pico-8 play session: hold ← + tap ❎

[t = 1 s] hold ← ~1s, tap ❎ ~2×
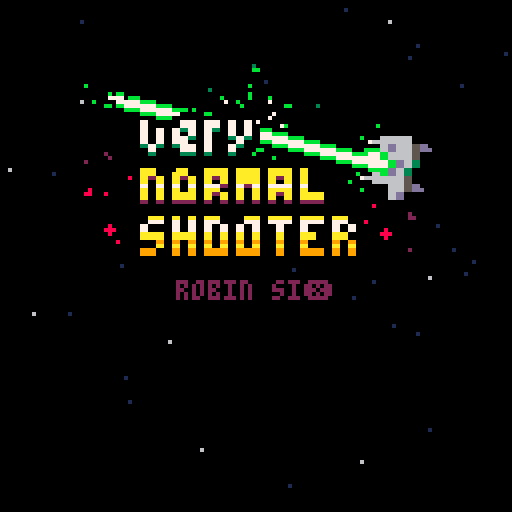
[t = 2 s] hold ← ~2s, tap ❎ ~4×
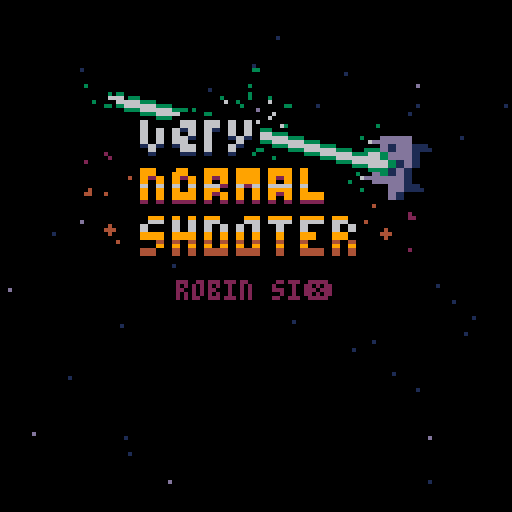

pico-8 cartridge
version 33
__lua__
-- ⌂ main

-- [todo]
-- collisions inter bullets.
-- enemy bullets collisions.
			-- enemy friendly fire?
-- laser destroy enemy bullets.
-- enemy using laser.
			-- need a charging feedback.
-- sfx.
-- music?

function _init()
		gstate=0
		screenfade_init()
		mainmenu_init()
end

function _update60()
		if gstate==0 then
				mainmenu_update()
		elseif gstate==1 then
				game_update()
		elseif gstate==2 then
				gameover_update()
		end
end

function _draw()
		cls(0)
		update_fade()
				
		if gstate==0 then
				mainmenu_draw()
		elseif gstate==1 then
				game_draw()
		elseif gstate==2 then
				gameover_draw()
		end
end


function mainmenu_init()
		startcolseq={7,6,5,6}
		startcoltimer=0
		stars_init()
		
		start_pressed=false
		fade_perc_target=0
end

function mainmenu_update()
		stars_update()
		startcoltimer+=1
		
		if btn(❎) 
	 and not fading
	 and nofade_timer>60
	 then
				fade_perc_target=1
				start_pressed=true
		elseif not fading
		and start_pressed
		and nofade_timer>10
		then
				gstate=1
		  game_init()
		end
end

function mainmenu_draw()
		stars_draw()
		rectfill(39,28,86,64,0)
		spr(165,20,16,11,6) -- logo.
		print("robin si❎",44,70,2)
		
		if not fading 
		and nofade_timer>60
		then
				local _c=table_mod(startcolseq,startcoltimer,5,0)
				print("press ❎ to start",30,100,_c)
		end
end


function game_init()
		fade_perc_target=0
		scr=0
		
		pl_init()
		bullets_init()
		enms_init()
		bonus_init()
		stars_init()
end		

function game_update()
		pl_update()
		bullets_update()
		enms_update()
		bonus_update()
		bullets_collision()
		pl_collision()
		stars_update()
		shake_update()
		ptcs_update()
end

function game_draw()
		if not screenflash_draw() then
				stars_draw()
				bullets_draw()
				laser_draw()
				pl_draw()
				enms_draw()
				bonus_draw()
				ptcs_draw()
		end
		
		gui_draw()
end


function gameover_init()
		gstate=2
		enms_killall()
		bonus_clear()
		nofade_timer=0
		
		retry_pressed=false
		exit_pressed=false
end

function gameover_update()
		stars_update()
		shake_update()
		ptcs_update()
		
		startcoltimer+=1

		if nofade_timer>210 then
				if btn(❎) then
				  retry_pressed=true
						fade_perc_target=1
				elseif btn(🅾️) then
				  exit_pressed=true
						fade_perc_target=1
				end
		end
		
		if fade_perc==1 then
				if retry_pressed then
						gstate=1
						game_init()
				elseif exit_pressed then
						gstate=0
						mainmenu_init()
				end
		end
end

function gameover_draw()
		stars_draw()
		ptcs_draw()
		gui_draw()
		
		if nofade_timer>210 then
				local _c=table_mod(startcolseq,startcoltimer,5,0)
				print("press ❎ to retry",30,56,_c)
		  print("press 🅾️ to exit",32,66,5)
		end
end
-->8
-- 웃 player.

function pl_init()
		pl_spd=1
		pl_healthmax=5
		pl_health=pl_healthmax
		pl_dead=false
		pl_spdboost_incr=0.5
		pl_dmgflash_timer=0
		
		pl={x=60,y=90,spd=pl_spd}
end

function pl_update()
		if (pl_dmgflash_timer>0) pl_dmgflash_timer-=1

		if (pl_dead) return
		pl_move()
		pl_shoot()
end

function pl_draw()
		if (pl_dead) return
		
		local _s=1
		if is_laser_on() then
				_s=3
		elseif curr_bns[2] then
				_s=2
		end
  
  spr(_s,pl.x,pl.y)
end

function pl_move()
  -- [todo] normalize.
		if (btn(➡️)) pl.x+=pl.spd
	 if (btn(⬅️)) pl.x-=pl.spd
		if (btn(⬆️)) pl.y-=pl.spd
		if (btn(⬇️)) pl.y+=pl.spd

		-- screen clamp.
		pl.x=mid(0,pl.x,120)
		pl.y=mid(8,pl.y,120)
end

function pl_shoot()
		if (pl_dead) return
		
		if btnp(❎)
		and not is_laser_on()
		then
				bullets_add()
				
				-- [todo] different ptcs per bullet type.
				for i=0,2 do
						ptcs_add(pl.x+4,
															pl.y-2,
															-2+rnd(4),
															-2+rnd(4),
															8,
															{10,9,8,2},
															rnd(3,6))
				end
		end
end

function pl_dmg(_d)
		pl_health=max(0,pl_health-_d)
		
		-- game over.
		if pl_health==0 then
				pl_dead=true
				gameover_init()
				
				for i=0,4 do
						ptcs_add(pl.x,
															pl.y,
															-8+rnd(16),
															-8+rnd(16),
															rnd(32)+32,
															{10,1,9,8,2,5,1},
															rnd(10,16))
				end
				
				shake_set(0.2)
		end
		
		pl_dmgflash_timer=2
end

function pl_heal(_h)
		pl_health=min(pl_healthmax,pl_health+_h)
end

function pl_spdboost()
		pl.spd=pl_spd+pl_spdboost_incr
end

function pl_collision()
		-- enemies.
		for e in all(enms) do
				if (abs(e.x-pl.x)<5)
				and (abs(e.y-pl.y)<5)
				then
						del(enms,e)
						shake_add(0.15)
						pl_dmg(1)
						if (pl_health>0) then	
								pl.y+=2 -- recoil.
								for i=0,6 do
										ptcs_add(pl.x+2,
																			pl.y+2,
																			-3+rnd(6),
																			-3+rnd(6),
																			36,
																			{10,1,9,8,2,2,2,1},
																			rnd(8,16))
								end
						end
				end
		end
		
		-- bonus.
		for b in all(bns) do
				if (abs(b.x-pl.x)<6)
				and (abs(b.y-pl.y)<6)
				then
						bonus_pickup(b)
				end
		end
end

function scr_add(_s)
		scr+=_s
		
		-- add enemies.
		if scr>1000
		and enms_cats_availables==1
		then
				enms_cats_availables=2
		end
end
-->8
-- 🅾️ bullets.

function bullets_init()
		bls={}
		bls_enms={}
		
		bls_cats={}
		add(bls_cats,{spd=2.3,delay=6}) -- base.
		add(bls_cats,{spd=5,delay=10}) -- piercing.
		add(bls_cats,{spd=3,delay=16})	-- exploding.
		
		curr_bls=nil		
		curr_bls_cat=1
		bls_setcat(curr_bls_cat)

		bls_explosion={x=0,y=0,t=0}
end

function bullets_draw()
		for b in all(bls) do
				spr(3+b.cat,b.x,b.y)
		end
		
		for b in all(bls_enms) do
				spr(7,b.x,b.y)
		end
		
		if bls_explosion.t>0 then
				if bls_explosion.t>2 then
				  circfill(bls_explosion.x,bls_explosion.y,25,7)
				else
				  circfill(bls_explosion.x,bls_explosion.y,25,1)
				end
				
				bls_explosion.t-=1
		end
end

function bls_setcat(_c)
		curr_bls_cat=_c
		curr_bls=bls_cats[_c]
		poke(0x5f5c,curr_bls.delay)
		poke(0x5f5d,curr_bls.delay)
end

function bullets_update()
	 -- player.
		for b in all(bls) do
				b.y-=b.spd
				if (b.y<0) del(bls,b)
		end
		
		-- enemies.
		for b in all(bls_enms) do
				b.y+=b.spd
				if (b.y>128) del(bls_enms,b)
		end
		
		laser_update()
end

function bullets_add()
		local _b={x=pl.x,y=pl.y-2,spd=curr_bls.spd,cat=curr_bls_cat}
		add(bls,_b)
end

function bullets_enms_add(_e)
		local _b={x=_e.x,y=_e.y+8,spd=1.8}
		add(bls_enms,_b)
end

function laser_update()
		if not is_laser_on() then
				return
		end
		
		for e in all(enms) do
				if abs(e.x-pl.x)<4
				and e.y<pl.y
				then
						scr_add(e.scr)
						del(enms,e)
						enms_spawn()
						for i=0,6 do
								ptcs_add(e.x+4,
																	e.y-2,
																	-5+rnd(10),
																	-5+rnd(10),
																	40,
																	{3,1,11,2,13,3,1},
																	3+rnd(3))
						end
				end
		end

		shake_set(0.06)
		for i=0,3 do
				ptcs_add(pl.x+4,
													pl.y-2,
													-4+rnd(8),
													-4+rnd(8),
													4+rnd(4),
													{7,7,11,3,5},
													2+rnd(2))
		end
end

function laser_draw()
		if not is_laser_on() then
				return
		end
		
		laser_sparks={}
		local _yoffset=ceil(pl.y/10)+1
		local _yoffsetmax=(128/10)+1
		
		for i=0,_yoffset do
				local _pt={
						x=pl.x+(-2+rnd(12)),
						y=pl.y-_yoffsetmax*i}
						
				if (i==0) _pt.x=pl.x+4
				add(laser_sparks,_pt)
		end
		
		for i=1,#laser_sparks-2 do
				local _pt=laser_sparks[i]
				local _ptnext=laser_sparks[i+1]
				line(_pt.x,_pt.y,_ptnext.x,_ptnext.y,11)
		end
		
		rectfill(pl.x+2,pl.y+4,pl.x+5,0,11)
		rectfill(pl.x+3,pl.y+4,pl.x+4,0,7)
end

function bullets_collision()
	for b in all(bls) do
	
			-- enemies.
			for e in all(enms) do
					if (abs(e.x-b.x)<6)
					and (abs(e.y-b.y)<4)
					then
							scr_add(e.scr)
							del(enms,e)
							enms_spawn()
							bonus_try_add(e.x,e.y)
							
							if b.cat==1 then
									on_base_bullet_hit(b)
							elseif b.cat==2 then
									on_piercing_bullet_hit(b)
							elseif b.cat==3 then
									on_exploding_bullet_hit(b)
							end
							
							goto continue
					end
			end
	
	::continue::
	end
end

function on_base_bullet_hit(_b)
		del(bls,_b)

		shake_set(0.08)
		for i=0,3 do
				ptcs_add(_b.x+4,
													_b.y-2,
													-4+rnd(8),
													-4+rnd(8),
													24,
													{7,8,4,2,1},
													3+rnd(3))
		end
end

function on_piercing_bullet_hit(_b)
		shake_set(0.12)
		for i=0,4 do
				ptcs_add(_b.x+4,
													_b.y-8,
													-4+rnd(8),
													-4+rnd(8),
													48,
													{7,1,12,13,1,1},
													5+rnd(3))
		end
end

function on_exploding_bullet_hit(_b)
		del(bls,_b)
		bls_explosion={x=_b.x,y=_b.y,t=4}
		
		for e in all(enms) do
				-- [todo] radius detection.
				if (abs(e.x-_b.x)<24)
				and (abs(e.y-_b.y)<24)
				then
						scr_add(e.scr)
						del(enms,e)
						enms_spawn()
				end
		end

		shake_set(0.2)
		for i=0,10 do
				ptcs_add(_b.x+4,
													_b.y-4,
													-6+rnd(12),
													-6+rnd(12),
													16+rnd(32),
													{7,1,10,9,8,10,2,2,1},
													1+rnd(15))
		end
end
-->8
-- 🐱 enemies.

function enms_init()
  enms={}
		enms_cats={}
		enms_cats_availables=1
		
		add(enms_cats,{cat=0,
																	spdmin=0.2,
												     spdmax=0.6,
												     scr=10,
												     drop=0.8})
															     
		add(enms_cats,{cat=1,
		               spdmin=0.4,
												     spdmax=0.4,
												     scr=50,
												     drop=0.2})

		for i=0,14 do
				enms_spawn()
		end
end

function enms_update()
		for e in all(enms) do
				e.y+=e.spd
				if e.y>128 then
						del(enms,e)
						enms_spawn()
				end
				
				-- shooting enemies.
				if e.cat==1 then
				  if e.lifetime%120==0 then
				  		bullets_enms_add(e)
				  end
				end
				
				e.lifetime+=1
		end
end

function enms_draw()
		for e in all(enms) do
				spr(49+e.cat,e.x,e.y)
		end
end

function enms_rnd_drop()
		local _sum=0
		for i=1,enms_cats_availables do
		  _sum+=enms_cats[i].drop
		end
		
		local _pick=rnd(_sum)
		_sum=0
		
		for e in all(enms_cats) do
		  _sum+=e.drop
		  if _pick<_sum then
		    return e
		  end
		end
		
		return nil
end

function enms_spawn()
		local _e=enms_rnd_drop()

		local _newenm={
		  cat=_e.cat,
				x=8+rnd(112),
				y=-100+rnd(80),
				spd=_e.spdmin+rnd(_e.spdmax-_e.spdmin),
				sprindex=_e.sprindex,
				scr=_e.scr,
				lifetime=0}
						
		add(enms,_newenm)
end

function enms_killall()
		enms={}
end
-->8
-- ♥ bonus.

function bonus_init()
		bns={}
	
		bns_durs={0,180,300,300,180}
		
		curr_bns={}
		bns_timers={}
		for i=1,#bns_durs do
				add(curr_bns,false)
				add(bns_timers,0)
		end
		
		-- 1=health.
		-- 2=spd up.
		-- 3=piercing bullets.
		-- 4=exploding bullets.
		-- 5=laser.
		bns_drop={1,2,2,2,2,3,3,3,4,4,5,5}
end

function bonus_update()
		for b in all(bns) do
				b.y+=b.spd
				if (b.y>128) del(bonus,b)
		end
		
		-- timers.
		for i=1,#bns_timers do
				if bns_timers[i]>0 then
						bns_timers[i]-=1
						if bns_timers[i]==0 then
								curr_bns[i]=false
						
								-- specific to each bonus.
								if i==2 then
										pl.spd=pl_spd
										for i=0,3 do
												ptcs_add(pl.x+2,
																					pl.y+2,
																					-4+rnd(8),
																					-4+rnd(8),
																					24,
																					{10,1,9,12,1},
																					rnd(6,14))
										end
								elseif i==3 or i==4 then
										bls_setcat(1)
								end
						end
				end
		end
end

function bonus_draw()
		for b in all(bns) do
			 spr(16+b.cat,b.x,b.y)
		end
end

function bonus_try_add(_x,_y)
		if (rnd(4)>1) return
	
		local _cat=bonus_rnd_drop()
		b={x=_x,y=_y,spd=0.75,cat=_cat}
		add(bns,b)
end

function bonus_rnd_drop()
		return bns_drop[ceil(rnd(#bns_drop))]
end

function bonus_clear()
		for i=2,#bns_timers do
			 bns_timers[i]=0
			 curr_bns[i]=false
		end
end

function bonus_pickup(_b)
		if _b.cat==1 then
				pl_heal(1)
				for i=0,3 do
						ptcs_add(_b.x+2,
															_b.y+2,
															-4+rnd(8),
															-4+rnd(8),
															24,
															{8,2,1},
															rnd(8,10))
				end
		elseif _b.cat==2 then
				pl_spdboost()
				for i=0,6 do
						ptcs_add(_b.x+2,
															_b.y+2,
															-8+rnd(16),
															-8+rnd(16),
															14,
															{10,9,10,9,12,1},
															rnd(4,12))
				end
				shake_add(0.07)
		elseif _b.cat==3 then
				bls_setcat(2)
				bns_timers[4]=0
				curr_bns[4]=false
				for i=0,4 do
						ptcs_add(_b.x+2,
															_b.y+2,
															-5+rnd(10),
															-5+rnd(10),
															22,
															{12,13,13,6,1,1},
															rnd(5,9))
				end
		elseif _b.cat==4 then
				bls_setcat(3)
				bns_timers[3]=0
				curr_bns[3]=false
				for i=0,4 do
						ptcs_add(_b.x+2,
															_b.y+2,
															-5+rnd(10),
															-5+rnd(10),
															22,
															{8,9,10,6,2,2,1},
															rnd(5,9))
				end
		elseif _b.cat==5 then
				bns_timers[3]=0
				bns_timers[4]=0
				curr_bns[3]=false
				curr_bns[4]=false
				bls_setcat(1)
		end
		
		if (_b.cat>1) curr_bns[_b.cat]=true
		bns_timers[_b.cat]=bns_durs[_b.cat]
		del(bns,_b)
end

function is_laser_on()
		return curr_bns[5]
end
-->8
-- ★ stars.

function stars_init()
		stars={}
		stars_spd_mult=1
		stars_clear_step=4
		stars_clear_timer=0
		
		-- slow stars.
		for i=1,24 do
				local _s={x=rnd(128),
														y=rnd(128),
														spd=rnd(0.4)+0.8,
														col=1}
							
				add(stars,_s)
		end
		
		-- fast stars.
		for i=1,9 do
				local _s={x=rnd(128),
														y=rnd(128),
														spd=rnd(1.3)+1.8,
														col=6}
							
				add(stars,_s)
		end
end

function stars_update()
		if gstate==2 then
				stars_spd_mult*=0.96
				
				if stars_clear_timer==0 then
						del(stars,stars[ceil(rnd(#stars))])
						stars_clear_timer=stars_clear_step
				else
				  stars_clear_timer-=1
				end
		end

		local _lasermult=1
		if gstate==1 then
				if (is_laser_on()) _lasermult=2
		end
		
		for s in all(stars) do
				s.y+=s.spd*stars_spd_mult*_lasermult
				if s.y>128 then
						s.x=rnd(128)
						s.y=0
				end
		end
end

function stars_draw()
		for s in all(stars) do
				pset(s.x,s.y,s.col)
		end
end
-->8
-- ⧗ feedback.

shake=0
ptcs={}

function shake_set(_s)
		shake=mid(0,_s,1)
end

function shake_add(_s)
		shake_set(shake+_s)
end

function shake_update()
		local _x=(6-rnd(12))*shake
		local _y=(6-rnd(12))*shake
		camera(_x,_y)
		shake*=0.95
		if (shake<0.05) shake=0
end

function ptcs_add(_x,_y,_dx,_dy,_agemax,_colseq,_size)
		local _p=
		{
				x=_x,
				y=_y,
				dx=_dx,
				dy=_dy,
				age=0,
				agemax=_agemax,
				colseq=_colseq,
				size=_size,
				init_size=_size
		}
	
	add(ptcs,_p)
end

function ptcs_update()
		local pt
		for p=#ptcs,1,-1 do
			 _p=ptcs[p]
			 _p.age+=1
			 if _p.age>_p.agemax then
			  	del(ptcs,_p)
			 else
				 	_p.col=_p.colseq[
				 		1+flr((_p.age/_p.agemax)*#_p.colseq)]
		 	 	
				 	-- move particles.
				 	_p.x+=_p.dx
				 	_p.y+=_p.dy
				 	
				 	-- shrink.
				 	_p.size=(1-(_p.age/_p.agemax))*_p.init_size
			 	 
			 	 -- brake.
			 	 _p.dx*=0.75
			 	 _p.dy*=0.75
		 	end
		end
end

function ptcs_draw()
		for pt in all(ptcs) do
				circfill(pt.x,pt.y,pt.size,pt.col)
		end
end

function screenflash_draw()
		if pl_dmgflash_timer>0 then
				cls(8)
				return true
		end
				
		if bns_timers[5]>=bns_durs[5] then
				if bns_timers[5]>=bns_durs[5]-1 then
						cls(7)
				else
						cls(3)
				end
				return true
		end
		
		return false
end
-->8
-- ▤ gui.

lowhealthsprseq={17,34,35}
lowhealthsprtimer=0

function gui_draw()
		rectfill(-4,-4,132,7,0)
		gui_draw_health()
		gui_draw_scr()
		gui_draw_bonus()
end

function gui_draw_health()
  for i=1,pl_healthmax do
  		local _s=17
  		if i>pl_health then
  		  _s=33
  		elseif pl_health==1 then
				  lowhealthsprtimer+=1
				  _s=table_mod(lowhealthsprseq,lowhealthsprtimer,5,0)
  		end
  		
  		spr(_s,(i-1)*6+1,1)
  end
end

function gui_draw_scr()
		local l=#tostr(scr)
		print(scr,124-(l-1)*4,1,7)

		-- leading zeros.
		for i=1,10-l do
				print("0",124-((l-1)*4)-(i*4),1,1)
		end
end

function gui_draw_bonus()
		for i=2,#curr_bns do
				local _x=22+10*i
				if curr_bns[i] then
						spr(16+i,_x,1)
						
						-- timer.
						local _xa=_x-1
						local _xb=_x+5
						local _xend=lerp(
																		_xa,
																		_xb,
																		bns_timers[i]/bns_durs[i])
						
						line(_xa,7,_xend,7,6)
				else
						spr(22,_x,1)
				end
		end
end
-->8
-- tools.

function lerp(_a,_b,_t)
	 return _a*(1-_t)+_b*_t
end

function table_mod(_table,_timer,_rate,_offset)
	 return _table[flr((_timer+_offset)/_rate)%#_table+1]
end



-- screen fade.

function screenfade_init()
		fading=false
		fade_timer=0
		fade_perc=1
		fade_perc_target=1
		nofade_timer=0
end

function update_fade()
	 fading=fade_perc!=fade_perc_target
		if fading then
				nofade_timer=0
				fade_timer+=0.5
			 if fade_timer>2 then
				 	fade_perc=mid(0,fade_perc+0.2*sgn(fade_perc_target-fade_perc),1)
				 	fade_timer=0
			 end
			 
			 fade_pal(fade_perc)
		else
		  nofade_timer+=1
		end
end

function fade_pal(_perc)
		local _p=flr(mid(0,_perc,1)*100)
		local _kmax,_c
		local _dpal={
		 0,1,1,2,1,13,6,4,4,9,3,16,1,13,14}
		 
		for j=1,15 do
				_c=j
				_kmax=(_p+(j*1.46))/22
				for k=1,_kmax do
						_c=_dpal[_c]
				end
				pal(j,_c)
		end
end
__gfx__
0000000000700700007007000000000000000000000000000000000000000000000000000000000000000000000000000000000b000000000000000000000000
0000000000c00c0000a00a000000000000000000000770000000000000088000000000000000000000000000000000000000000b000000000000000000000000
00700700066006600760067007b00b7000700700000dd00000088000000880000000000000000000000000000000000300000000000000000000000000000000
000770000667c6d00767a6700737737000a00a00000dd0000089a800000880000000000000000000000000bb0000000000b000b0000000000000000000000000
00077000666dd66677699677773bb37700900900000dd00000299800000ee0000000000000000000000b07077bbbb00000070000070000000007000000000000
00700700d6666666777dd777777337770000000000011000000220000000000000000000000000000000000b00777bbbb0000000000b30000000000000000000
00000000055115500ee99ee00553355000000000000cc0000000000000000000000000000000000000000000000bb00000000000070000000000000000000000
000000000d0000d00e0000e00500005000000000000cc00000000000000000000000000000000000000000000700007707707070b00000000000000000000000
00000000880880000aaa00000dd00000000a00000bbb0000000000000000000000000000000000000000000007070737073070707bbbb0000000000000000000
0000000088888000aaa00000d7cd000008900000b773b00000000000000000000000000000000000000000000707077307003730b7777bbbb000070666600000
0000000088888000aaaa00001cc1000082220000b773b000011000000000000000000000000000000000000003730377070073000bbbb7777bbbbbb6d665d000
000000000888000000a000000110000082280000b33b30000110000000000000000000000000000000000000003000330300300000000bbbb777773366650000
00000000008000000a0000001cc10000088000000bb3000000000000000000000000000000000000000020000000000000000000000000000bbbb777bd630000
00000000000000000000000000000000000000000000000000000000000000000000000000000000000000000aa00aa00aaa0aaa0aa00a0000000b66d6300000
00000000000000000000000000000000000000000000000000000000000000000000000000000000000000000a2a0a2a0a2a0aaa0a2a0a000000666666500000
00000000000000000000000000000000000000000000000000000000000000000000000000000000000008000a0a0a0a0aa20a2a0aaa0a0000000000665d0000
00000000220220009909900077077000000000000000000000000000000000000000000000000000000088000a0a0aaa0a2a0a0a0a2a0aaa000000006d000000
00000000202020009999900077777000000000000000000000000000000000000000000000000000000000000202022202020202020202220000008000000000
00000000200020009999900077777000000000000000000000000000000000000000000000000000000000000000000000000000000000000000000000000002
000000000202000009990000077700000000000000000000000000000000000000000000000000002000000000aa0a0a0aa000aa0aaa0aaa0aa0000000000000
00000000002000000090000000700000000000000000000000000000000000000000000000000000000008000700070707070707007007000707000080000000
00000000000000000000000000000000000000000000000000000000000000000000000000000000000000000aaa0aaa0a0a0a0a00a00aa00aa0000888000000
00000000000000000000000000000000000000000000000000000000000000000000000000000000000000000009090909090909009009000909000080000000
00000000000000000000000000000000000000000000000000000000000000000000000000000000000000000990090909990999009009990909000000000000
00000000007007000070070000000000000000000000000000000000000000000000000000000000000000000000000000000000000000000000000000000000
00000000002002000020020000000000000000000000000000000000000000000000000000000000000000000000000000000000000000000000000000000000
0000000005555550dddddddd00000000000000000000000000000000000000000000000000000000000000000000000000000000000000000000000000000000
00000000556ee655dd1111dd00000000000000000000000000000000000000000000000000000000000000000000000000000000000000000000000000000000
00000000555ee5550dd55dd000000000000000000000000000000000000000000000000000000000000000000000000000000000000000000000000000000000
00000000052002500880088000000000000000000000000000000000000000000000000000000000000000000000000000000000000000000000000000000000
00000000008008000800008000000000000000000000000000000000000000000000000000000000000000000000000000000000000000000000000000000000
00000000007007000700007000000000000000000000000000000000000000000000000000000000000000000000000000000000000000000000000000000000
00000000000000000000000000000000000000000000000000000000000000000000000000000000000000000000000000000000000000000000000000000000
00000000000000000000000000000000000000000000000000000000000000000000000000000000000000000000000000000000000000000000000000000000
00000000000000000000000000000000000000000000000000000000000000000000000000000000000000000000000000000000000000000000000000000000
00000000000000000000000000000000000000000000000000000000000000000000000000000000000000000000000000000000000000000000000000000000
00000000000000000000000000000000000000000000000000000000000000000000000000000000000000000000000000000000000000000000000000000000
00000000000000000000000000000000000000000000000000000000000000000000000000000000000000000000000000000000000000000000000000000000
00000000000000000000000000000000000000000000000000000000000000000000000000000000000000000000000000000000000000000000000000000000
00000000000000000000000000000000000000000000000000000000000000000000000000000000000000000000000000000000000000000000000000000000
00000000000000000000000000000000000000000000000000000000000000000000000000000000000000000000000000000000000000000000000000000000
00000000000000000000000000000000000000000000000000000000000000000000000000000000000000000000000000000000000000000000000000000000
00000000000000000000000000000000000000000000000000000000000000000000000000000000000000000000000000000000000000000000000000000000
00000000000000000000000000000000000000000000000000000000000000000000000000000000000000000000000000000000000000000000000000000000
00000000000000000000000000000000000000000000000000000000000000000000000000000000000000000000000000000000000000000000000000000000
00000000000000000000000000000000000000000000000000000000000000000000000000000000000000000000000000000000000000000000000000000000
00000000000000000000000000000000000000000000000000000000000000000000000000000000000000000000000000000000000000000000000000000000
00000000000000000000000000000000000000000000000000000000000000000000000000000000000000000000000000000000000000000000000000000000
00000000000000000000000000000000000000000000000000000000000000000000000000000000000000000000000000000000000000000000000000000000
00000000000000000000000000000000000000000000000000000000000000000000000000000000000000000000000000000000000000000000000000000000
00000000000000000000000000000000000000000000000000000000000000000000000000000000000000000000000000000000000000000000000000000000
00000000000000000000000000000000000000000000000000000000000000000000000000000000000000000000000000000000000000000000000000000000
00000000000000000000000000000000000000000000000000000000000000000000000000000000000000000000000000000000000000000000000000000000
00000000000000000000000000000000000000000000000000000000000000000000000000000000000000000000000000000000000000000000000000000000
00000000000000000000000000000000000000000000000000000000000000000000000000000000000000000000000000000000000000000000000000000000
00000000000000000000000000000000000000000000000000000000000000000000000000000000000000000000000000000000000000000000000000000000
00000000000000000000000000000000000000000000000000000000000000000000000000000000000000000000000000000000000000000000000000000000
00000000000000000000000000000000000000000000000000000000000000000000000000000000000000000000000000000000000000000000000000000000
00000000000000000000000000000000000000000000000000000000000000000000000000000000000000000000000000000000000000000000000000000000
00000000000000000000000000000000000000000000000000000000000000000000000000000000000000000000000000000000000000000000000000000000
00000000000000000000000000000000000000000000000000000000000000000000000000000000000000000000000000000000000000000000000000000000
00000000000000000000000000000000000000000000000000000000000000000000000000000000000000000000000000000000000000000000000000000000
00000000000000000000000000000000000000000000000000000000000000000000000000000000000000000000000000000000000000000000000000000000
00000000000000000000000000000000000000000000000000000000000000000000000000000000000000000000000000000000000000000000000000000000
00000000000000000000000000000000000000000000000000000000000000000000000000000000000000000000000000000000000000000000000000000000
00000000000000000000000000000000000000000000000000000000000000000000000000000000000000000000000000000000000000000000000000000000
00000000000000000000000000000000000000000000000000000000000000000000000000000000000000000000000000000000000000000000000000000000
00000000000000000000000000000000000000000000000000000000000000000000000000000000000000000000000000000000000000000000000000000000
00000000000000000000000000000000000000000000000000000000000000000000000000000000000000000000000000000000000000000000000000000000
00000000000000000000000000000000000000000000000000000000000000000000000000000000000000000000000000000000000000000000000000000000
00000000000000000000000000000000000000000000000000000000000000000000000000000000000000000000000000000000000000000000000000000000
00000000000000000000000000000000000000000000000000000000000000000000000000000000000000000000000000000000000000000000000000000000
00000000000000000000000000000000000000000000000000000000000000000000000000000000000000000000000000000000000000000000000000000000
00000000000000000000000000000000000000000000000000000000000000000000000000000000000000000000000000000000000000000000000000000000
00000000000000000000000000000000000000000000000000000000000000000000000000000000000000000000000000000000000000000000000000000000
00000000000000000000000000000000000000000000000000000000000000000000000000000000000000000000000000000000000000000000000000000000
00000000000000000000000000000000000000000000000000000000000000000000000000000000000000000000000000000000000000000000000000000000
00000000000000000000000000000000000000000000000000000000000000000000000000000000000000000000000000000000000000000000000000000000
00000000000000000000000000000000000000000000000000000000000000000000000000000000000000000000000000000000000000000000000000000000
00000000000000000000000000000000000000000000000000000000000000000000000000000000000000000000000000000000000000000000000000000000
00000000000000000000000000000000000000000000000000000000000000000000000000000000000300000000000000000000000000000000000000000000
00000000000000000000000000000000000000000000000000000000000000000000000000000000000bb0000000000000000000000000000000000000000000
00000000000000000000000000000000000000000000000000000000000000000000000000000000000000000000000000000000000000000000000000000000
00000000000000000000000000000000000000000000000000000000000000000000000000000000000000000000000000000000000000000000000000000000
00000000000000000000000000000000000000000000000000000000000000000000000000000000000000000000000000000000000000000000000000000000
00000000000000000000000000000000000000000b0000000000000000000000000000000000000000b000000000000000000000000000000000000000000000
00000000000000000000000000000000000000000000000000000000000000000000000030000000000000000000000000000000000000000000000000000000
00000000000000000000000000000000000000000000000b0bb0000000000000000000000000000000b000000000000000000000000000000000000000000000
0000000000000000000000000000000000000000000000077770bbb00000000000000000000b000000b0000b0000000000000000000000000000000000000000
0000000000000000000000000000000000000000000b00000777777bbbb00000000000000000700b000000070000000000000000000000000000000000000000
0000000000000000000000000000000000000000000000bb0bb77777777bbbb00000000000000000b0000000000bb00000030000000000000000000000000000
000000000000000000000000000000000000000000000000000bbbb77777777bbbb0b00000000000000000000000000000000000000000000000000000000000
0000000000000000000000000000000000000000000000000000000bbbb777777000000bb0000000000000007000000000000000000000000000000000000000
00000000000000000000000000000000000000000000000000000000000bbbb00000000000000000000000070000000000000000000000000000000000000000
00000000000000000000000000000000000000000000000000000007700000000777700777700770077070000000000000000000000000000000000000000000
0000000000000000000000000000000000000000000000000000000770000000077770077770077007700000007b0000000000000000000000b0000000000000
0000000000000000000000000000000000000000000000000000000770077007733770077330077007700bbb0000000000000000000000000000000000000000
0000000000000000000000000000000000000000000000000000000770077007700770077000077007700777bbbb000000000000000000000000000000000000
00000000000000000000000000000000000000000000000000000007700770077773300770000337733007777777bbbb00000000000000b00006666666600000
0000000000000000000000000000000000000000000000000000000770077007777000077000000770000bbb77777777bbbb0000000000007666666666600000
0000000000000000000000000000000000000000000000000000000337733003377770077000077330000000bbbb77777777bbbb0000000000066dd666655dd0
000000000000000000000000000000000000000000000000000000000770000007777007700007700000bb000000bbbb77777777bbbb000bbbb66dd666655ddd
00000000000000000000000000000000000000000000002000000000033000000333300330000330000b000000000000bbbb77777777bbbb777bb66666655000
0000000000000000000000000000000000000000000000020000000000000000000000000000000000000000b00000000000bbbb77777777777bb66666655000
00000000000000000000000000000000000000000200000000000000000000000000000000000000000000000000000000000000bbbb777777777bbdd6633000
000000000000000000000000000000000000000000000000000000000000000000000000000000000000000000000000000000000000bbbb77777bbdd6633000
0000000000000000000000000000000000000000000000000000000aaaa00000aaa0000aaaaaa00aaaaaa00aaaaaa00aa000000000000000bbbbbdd663300000
0000000000000000000000000000000000000000000000000000000aaaa0000aaaa0000aaaaaa00aaaaaa00aaaaaa00aa000000000000b00066bbdd663300000
0000000000000000000000000000000000000000000000000000800aa22aa00aa22aa00aa22aa00aaaaaa00aa22aa00aa0000000000000766666666665500000
0000000000000000000000000000000000000000000000000000000aa00aa00aa00aa00aa00aa00aaaaaa00aa00aa00aa0000000000b00000666666665500000
000000000000000000000000000000000000000000000000000000077007700770077007777220077227700777777007700000000000000000000666655dd000
0000000000000000000000000000000000000000008000000000000aa00aa00aa00aa00aaaa0000aa00aa00aaaaaa00aa0000000000000b000000666655ddd00
0000000000000000000000000000000000000000088000800000000aa00aa00aaaaaa00aa22aa00aa00aa00aa22aa00aaaaaa000000000000000066dd0000000
0000000000000000000000000000000000000000000000000000000aa00aa00aaaaaa00aa00aa00aa00aa00aa00aa00aaaaaa000000000000000066dd0000000
00000000000000000000000000000000000000000000000000000002200220022222200220022002200220022002200222222000000000000000000000000000
00000000000000000000000000000000000000000000000000000000000000000000000000000000000000000000000000000000000000000800000000000000
00000000000000000000000000000000000000000000000000000000000000000000000000000000000000000000000000000000000000000000000000000000
00000000000000000000000000000000000000000000000000000000000000000000000000000000000000000000000000000000000000000000000000200000
000000000000000000000000000000000000000000000000000000000aaaa00aa00aa00aaaa000000aaaa00aaaaaa00aaaaaa00aaaa000000000000000220000
00000000000000000000000000000000000022000000000000000000077770077007700777700000077770077777700777777007777000080000000000000000
00000000000000000000000000000000000000000000000800000007700000077007700770077007700770000770000770000007700770000000000000000000
00000000000000000000000000000000000000000000008880000007700000077007700770077007700770000770000770000007700770000000800000000000
0000000000000000000000000000000000000000000000080000000aaaaaa00aaaaaa00aa00aa00aa00aa0000aa0000aaaa0000aaaa000000008880000000000
0000000000000000000000000000000000000000000000000000000aaaaaa00aaaaaa00aa00aa00aa00aa0000aa0000aaaa0000aaaa000000000800000000000
00000000000000000000000000000000000000000000000008000000000990099009900990099009900990000990000990000009900990000000000000000000
00000000000000000000000000000000000000000000000000000000000aa00aa00aa00aa00aa00aa00aa0000aa0000aa000000aa00aa0000000000000000000
00000000000000000000000000000000000000000000000000000009999000099009900999999009999990000990000999999009900990000000000000200000
00000000000000000000000000000000000000000000000000000009999000099009900999999009999990000990000999999009900990000000000000000000
